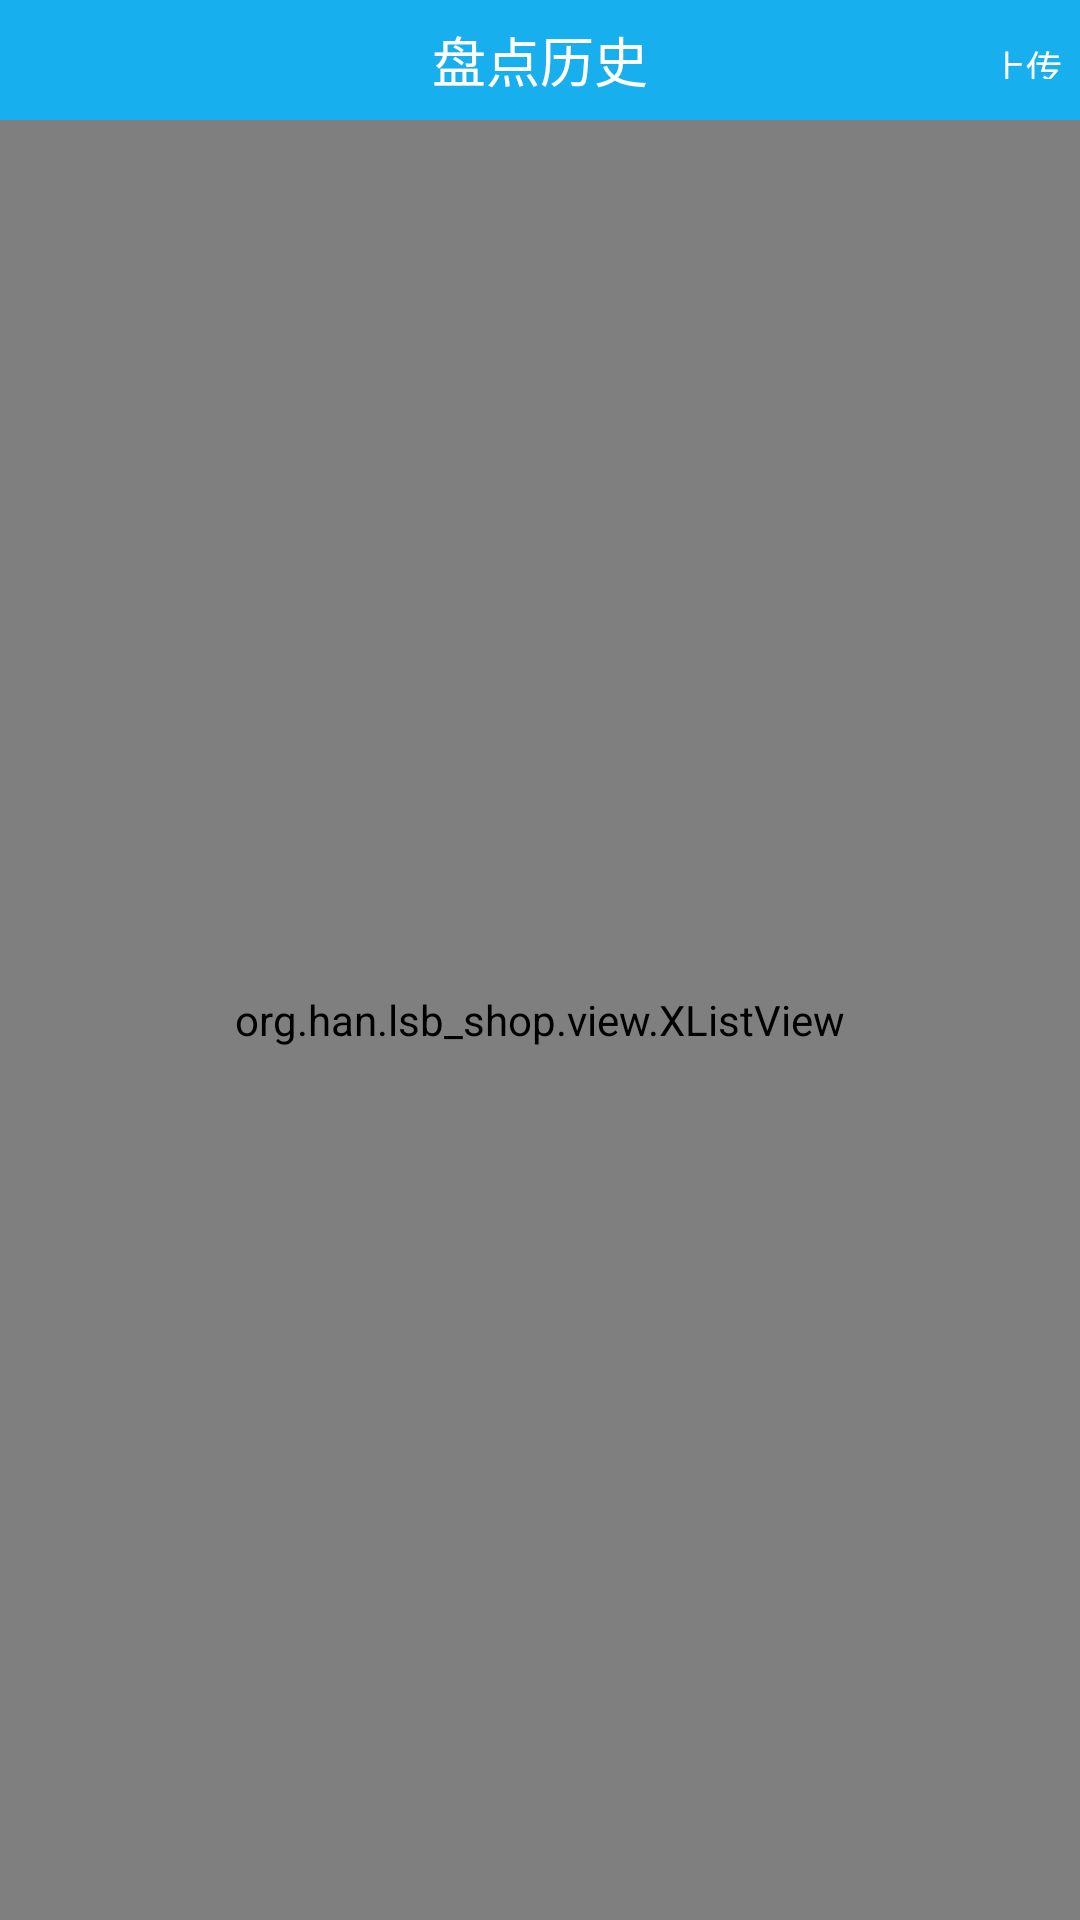

The Android layout XML behind this screen, and the referenced resources:
<!-- AndroidManifest.xml: application theme BlackTheme -->
<!-- res/layout/activity_pandian_history.xml -->
<RelativeLayout xmlns:android="http://schemas.android.com/apk/res/android"
    xmlns:tools="http://schemas.android.com/tools"
    android:layout_width="match_parent"
    android:layout_height="match_parent"
    android:background="#FFFFFF" >

    <RelativeLayout
        android:id="@+id/realat_top"
        android:layout_width="match_parent"
        android:layout_height="40dp"
        android:background="#17AFEE" >

        <ImageButton
            android:id="@+id/btn_back"
            android:layout_width="wrap_content"
            android:layout_height="30dp"
            android:layout_alignParentLeft="true"
            android:layout_centerVertical="true"
            android:background="@null"
            android:padding="4dip"
            android:src="@drawable/back_btn" />

        <TextView
            android:id="@+id/myname"
            android:layout_width="wrap_content"
            android:layout_height="wrap_content"
            android:layout_centerHorizontal="true"
            android:layout_centerVertical="true"
            android:text="盘点历史"
            android:textColor="#FFFFFF"
            android:textSize="18sp" />
        
        <TextView
            android:id="@+id/tubiao"
            android:layout_width="wrap_content"
            android:layout_height="25dp"
            android:layout_alignParentRight="true"
            android:layout_centerVertical="true"
            android:padding="6dip"
            android:text="上传"
            android:textColor="#FFFFFF"
            android:textSize="12sp" />
    </RelativeLayout>
    
    <LinearLayout
        android:id="@+id/biaotou"
        android:layout_width="fill_parent"
        android:layout_height="wrap_content"
        android:layout_below="@+id/realat_top"
        android:background="#103E5C"
        android:orientation="horizontal"
        android:visibility="gone" >

        <TextView
            android:id="@+id/id"
            android:layout_width="wrap_content"
            android:layout_height="wrap_content"
            android:gravity="center"
            android:textColor="#FFFFFF"
            android:textSize="12sp"
            android:text="序号" />

        <TextView
            android:id="@+id/bianhao"
            android:layout_width="wrap_content"
            android:layout_height="wrap_content"
            android:gravity="center"
            android:textColor="#FFFFFF"
            android:textSize="12sp"
            android:text="编号" />

        <TextView
            android:id="@+id/tiaoma"
            android:layout_width="wrap_content"
            android:layout_height="wrap_content"
            android:gravity="center"
            android:textColor="#FFFFFF"
            android:textSize="12sp"
            android:text="条码" />
        
        <TextView
            android:id="@+id/mingcheng"
            android:layout_width="wrap_content"
            android:layout_height="wrap_content"
            android:gravity="center"
            android:textColor="#FFFFFF"
            android:textSize="12sp"
            android:text="名称" />
        
        <TextView
            android:id="@+id/danwei"
            android:layout_width="wrap_content"
            android:layout_height="wrap_content"
            android:gravity="center"
            android:textColor="#FFFFFF"
            android:textSize="12sp"
            android:text="单位" />
        
         <TextView
            android:id="@+id/shuliang"
            android:layout_width="wrap_content"
            android:layout_height="wrap_content"
            android:gravity="center"
            android:textColor="#FFFFFF"
            android:textSize="12sp"
            android:text="数量" />
         
          <TextView
            android:id="@+id/shoujia"
            android:layout_width="wrap_content"
            android:layout_height="wrap_content"
            android:gravity="center"
            android:textColor="#FFFFFF"
            android:textSize="12sp"
            android:text="售价" />
          
           <TextView
            android:id="@+id/jine"
            android:layout_width="wrap_content"
            android:layout_height="wrap_content"
            android:gravity="center"
            android:textColor="#FFFFFF"
            android:textSize="12sp"
            android:text="金额" />
    </LinearLayout>
    
    <org.han.lsb_shop.view.XListView
        android:id="@+id/listview_notices"
        android:layout_width="match_parent"
        android:layout_height="match_parent"
        android:layout_below="@+id/biaotou"
        android:background="#f2f2f2"
        android:cacheColorHint="#00000000"
        android:divider="#00000000"
        android:dividerHeight="0px" >
    </org.han.lsb_shop.view.XListView>

</RelativeLayout>
<!-- resources referenced by this layout -->
<resources>
  <!-- drawable back_btn (drawable) -->
  <?xml version="1.0" encoding="utf-8"?>
  <selector xmlns:android="http://schemas.android.com/apk/res/android">
  	<item android:state_selected="true" android:drawable="@drawable/back" />
      <item android:state_pressed="true" android:drawable="@drawable/back" />
  	<item android:drawable="@drawable/back_disable" />
  </selector>
  <style name="BlackTheme" parent="AppBaseTheme">
          <item name="android:windowNoTitle">true</item>
      </style>
  <style name="AppBaseTheme" parent="android:Theme.Light">
          
      </style>
</resources>
